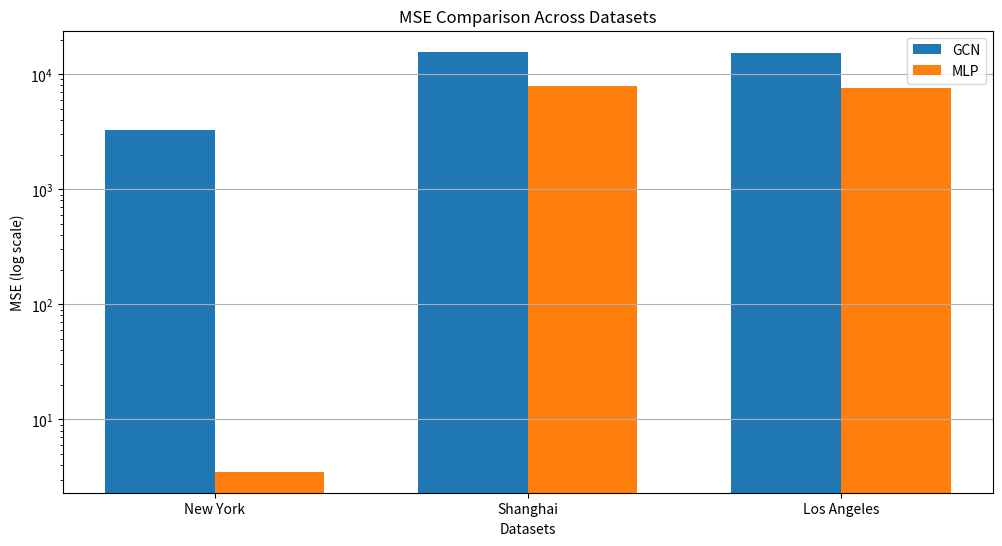
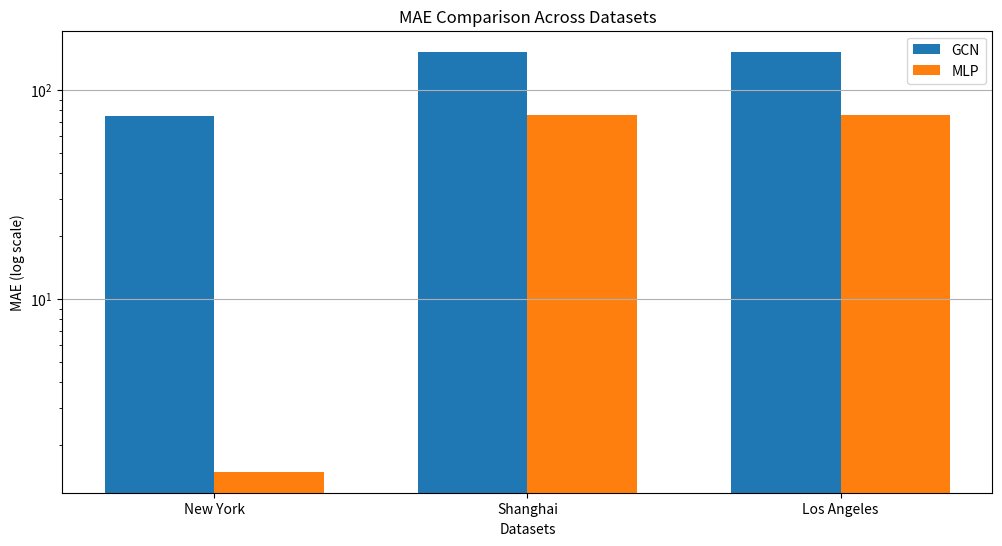
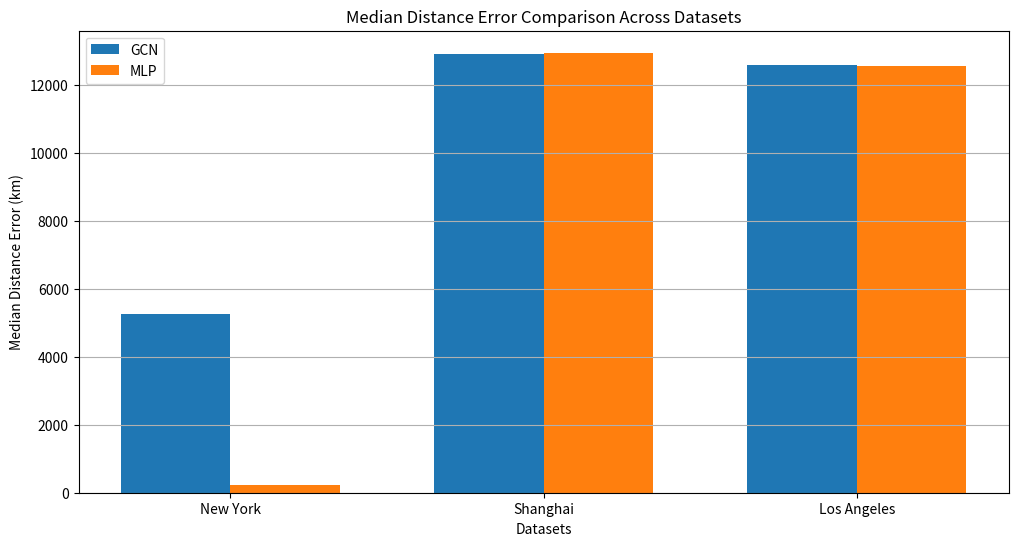

The script that saved these images, in order:
#!/usr/bin/env python
# -*- coding: utf-8 -*-
# Visualize cross-dataset comparison for GraphTransGeo and MLP models

import os
import numpy as np
import matplotlib.pyplot as plt

def plot_mse_comparison(output_file):
    """
    Plot MSE comparison across datasets for GCN and MLP models
    
    Args:
        output_file: Path to save the plot
    """
    # Data
    datasets = ['New York', 'Shanghai', 'Los Angeles']
    gcn_mse = [3272.84, 15676.42, 15198.00]
    mlp_mse = [3.51, 7859.51, 7569.97]
    
    # Create figure
    plt.figure(figsize=(12, 6))
    x = np.arange(len(datasets))
    width = 0.35
    
    plt.bar(x - width/2, gcn_mse, width, label='GCN')
    plt.bar(x + width/2, mlp_mse, width, label='MLP')
    
    plt.yscale('log')
    plt.xlabel('Datasets')
    plt.ylabel('MSE (log scale)')
    plt.title('MSE Comparison Across Datasets')
    plt.xticks(x, datasets)
    plt.legend()
    plt.grid(True, axis='y')
    
    # Save the plot
    plt.savefig(output_file, dpi=300, bbox_inches='tight')
    plt.close()

def plot_mae_comparison(output_file):
    """
    Plot MAE comparison across datasets for GCN and MLP models
    
    Args:
        output_file: Path to save the plot
    """
    # Data
    datasets = ['New York', 'Shanghai', 'Los Angeles']
    gcn_mae = [74.90, 152.58, 152.48]
    mlp_mae = [1.49, 76.32, 76.15]
    
    # Create figure
    plt.figure(figsize=(12, 6))
    x = np.arange(len(datasets))
    width = 0.35
    
    plt.bar(x - width/2, gcn_mae, width, label='GCN')
    plt.bar(x + width/2, mlp_mae, width, label='MLP')
    
    plt.yscale('log')
    plt.xlabel('Datasets')
    plt.ylabel('MAE (log scale)')
    plt.title('MAE Comparison Across Datasets')
    plt.xticks(x, datasets)
    plt.legend()
    plt.grid(True, axis='y')
    
    # Save the plot
    plt.savefig(output_file, dpi=300, bbox_inches='tight')
    plt.close()

def plot_median_error_comparison(output_file):
    """
    Plot median distance error comparison across datasets for GCN and MLP models
    
    Args:
        output_file: Path to save the plot
    """
    # Data
    datasets = ['New York', 'Shanghai', 'Los Angeles']
    gcn_median = [5274.75, 12921.35, 12604.54]
    mlp_median = [224.83, 12953.86, 12573.21]
    
    # Create figure
    plt.figure(figsize=(12, 6))
    x = np.arange(len(datasets))
    width = 0.35
    
    plt.bar(x - width/2, gcn_median, width, label='GCN')
    plt.bar(x + width/2, mlp_median, width, label='MLP')
    
    plt.xlabel('Datasets')
    plt.ylabel('Median Distance Error (km)')
    plt.title('Median Distance Error Comparison Across Datasets')
    plt.xticks(x, datasets)
    plt.legend()
    plt.grid(True, axis='y')
    
    # Save the plot
    plt.savefig(output_file, dpi=300, bbox_inches='tight')
    plt.close()

def main():
    # Create output directory if it doesn't exist
    os.makedirs('reports/figures', exist_ok=True)
    
    # Plot MSE comparison
    plot_mse_comparison('reports/figures/mse_comparison.png')
    
    # Plot MAE comparison
    plot_mae_comparison('reports/figures/mae_comparison.png')
    
    # Plot median distance error comparison
    plot_median_error_comparison('reports/figures/median_error_comparison.png')
    
    print("Cross-dataset comparison visualizations saved to reports/figures/ directory.")

if __name__ == "__main__":
    main()
